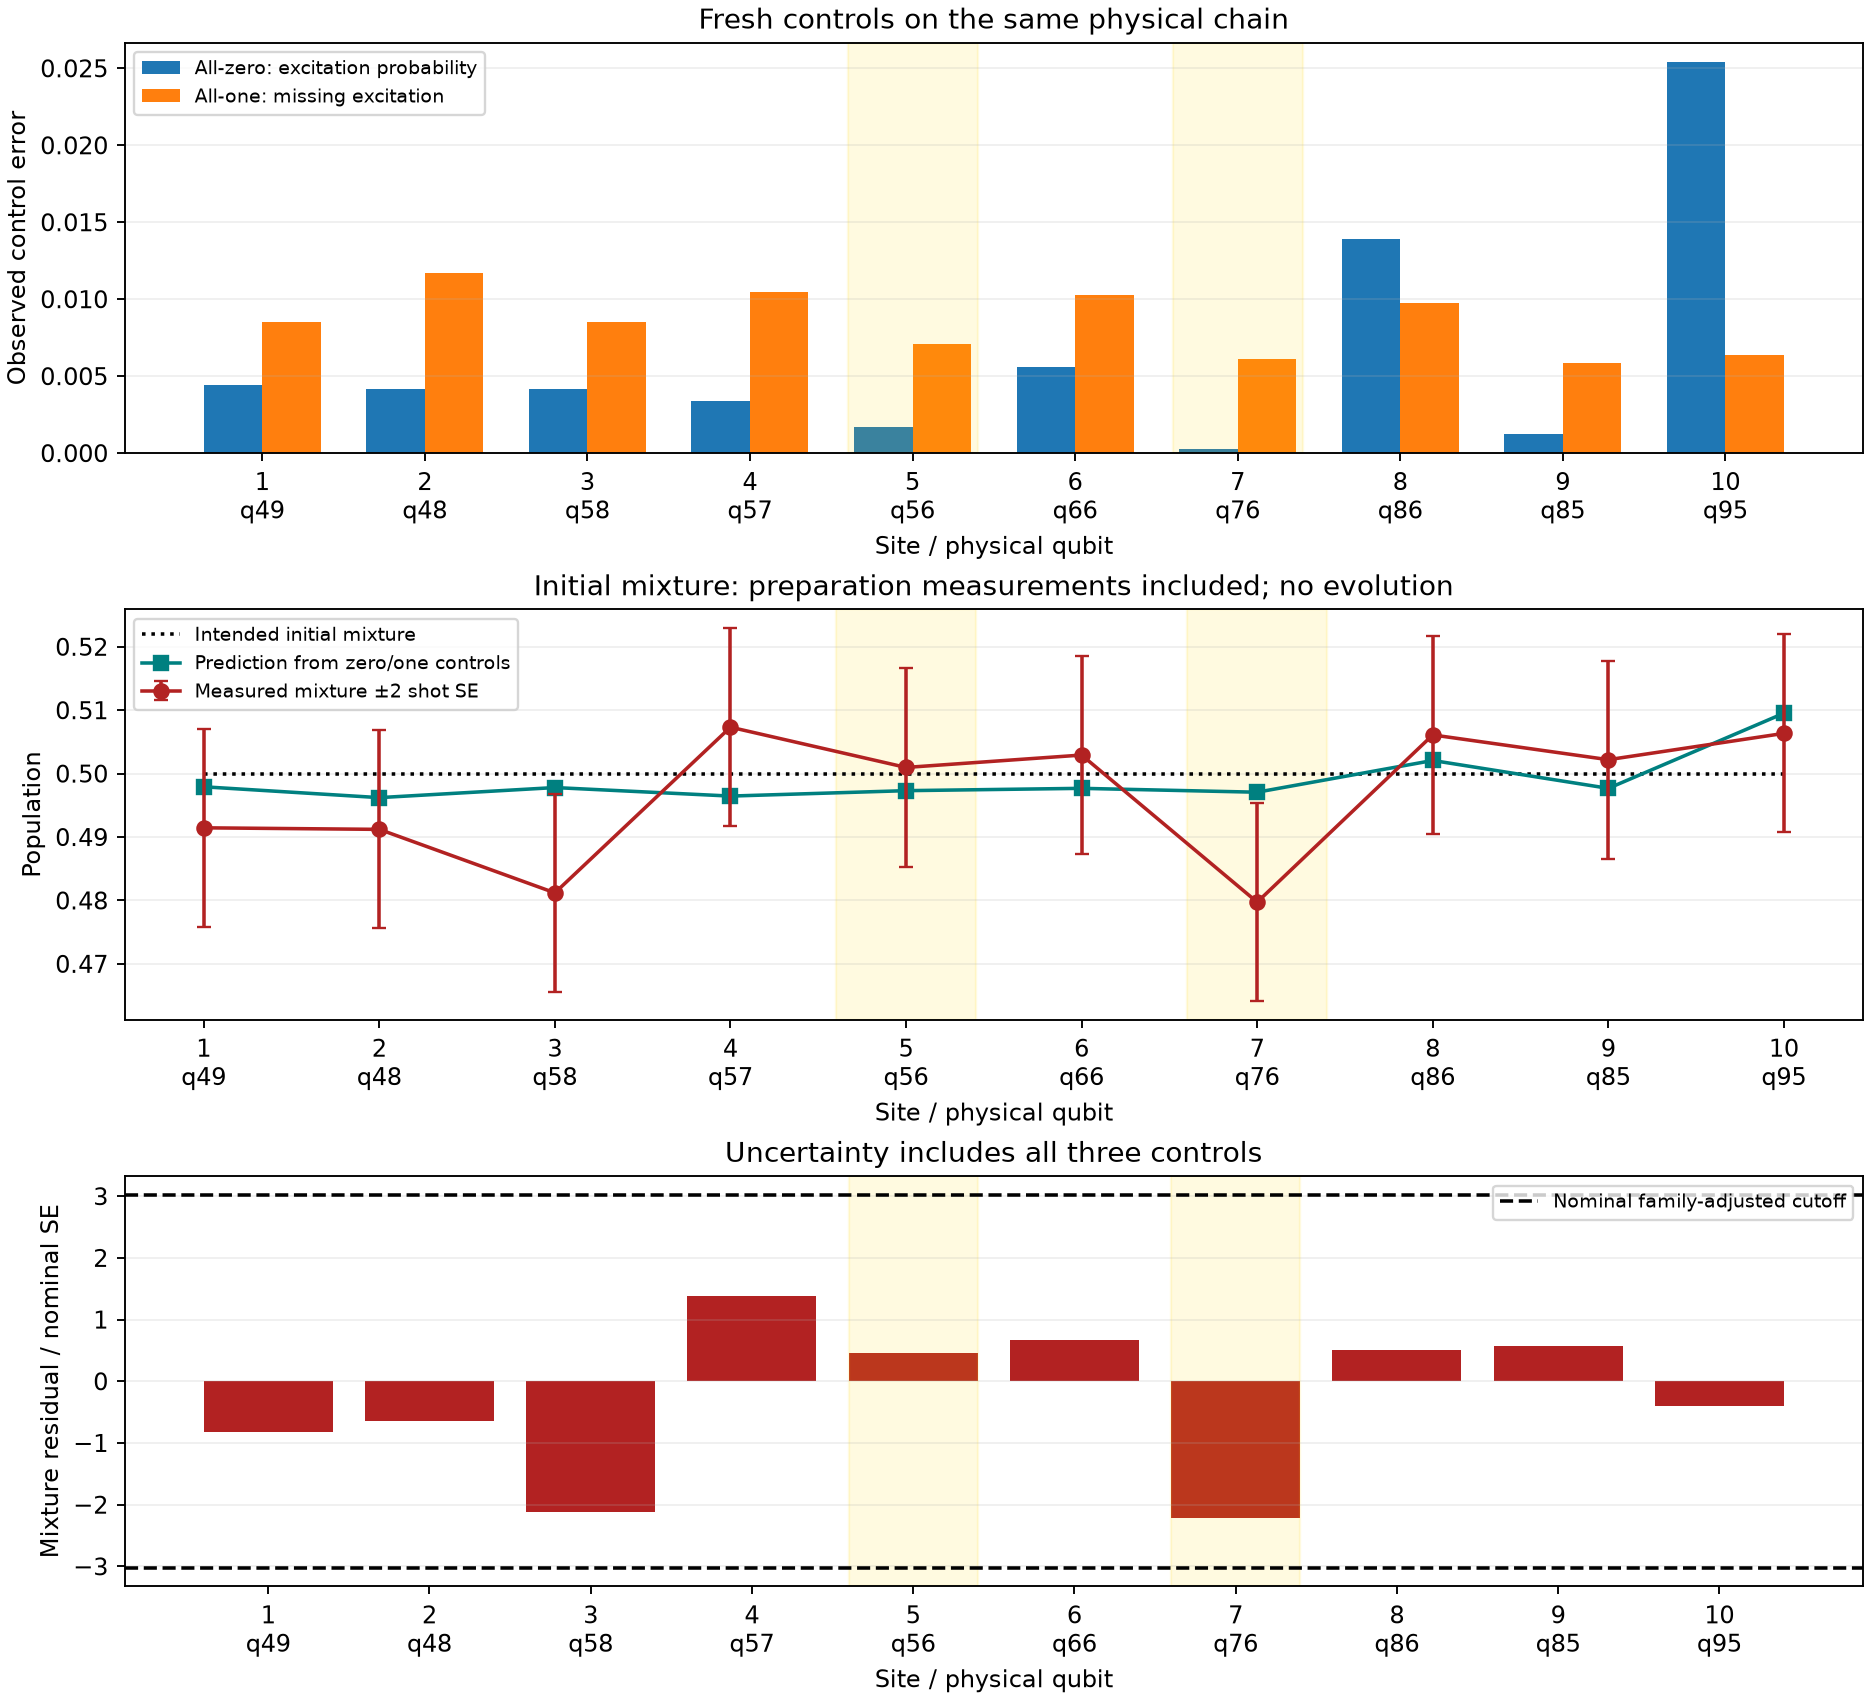

Values plotted in this chart, from the file beside it:
site_1based, physical_qubit, zero_population, one_population, mixture_population, predicted_mixture, mixture_residual, mixture_residual_se, zero_error_upper_bound, one_error_upper_bound, passed, reasons, focus, nominal_standardized_residual
1, 49, 0.004395, 0.9915, 0.4915, 0.4979, -0.00647, 0.007862, 0.008809, 0.01412, True, [], False, -0.8229
2, 48, 0.00415, 0.9883, 0.4912, 0.4962, -0.005005, 0.007873, 0.008483, 0.018, True, [], False, -0.6357
3, 58, 0.00415, 0.9915, 0.4812, 0.4978, -0.0166, 0.007857, 0.008483, 0.01412, True, [], False, -2.113
4, 57, 0.003418, 0.9895, 0.5073, 0.4965, 0.01086, 0.007866, 0.007491, 0.01652, True, [], False, 1.381
5, 56, 0.001709, 0.9929, 0.501, 0.4973, 0.003662, 0.007847, 0.005061, 0.01228, True, [], True, 0.4667
6, 66, 0.005615, 0.9897, 0.5029, 0.4977, 0.005249, 0.007875, 0.01041, 0.01622, True, [], False, 0.6666
7, 76, 0.0002441, 0.9939, 0.4797, 0.4971, -0.01733, 0.007832, 0.002692, 0.01104, True, [], True, -2.213
8, 86, 0.01392, 0.9902, 0.5061, 0.5021, 0.004028, 0.007904, 0.02063, 0.01562, True, [], False, 0.5097
9, 85, 0.001221, 0.9941, 0.5022, 0.4977, 0.004517, 0.007841, 0.004318, 0.01073, True, [], False, 0.576
10, 95, 0.02539, 0.9937, 0.5063, 0.5095, -0.003174, 0.007933, 0.03395, 0.01135, False, ['zero-control error upper bound exceeds…, False, -0.4001
